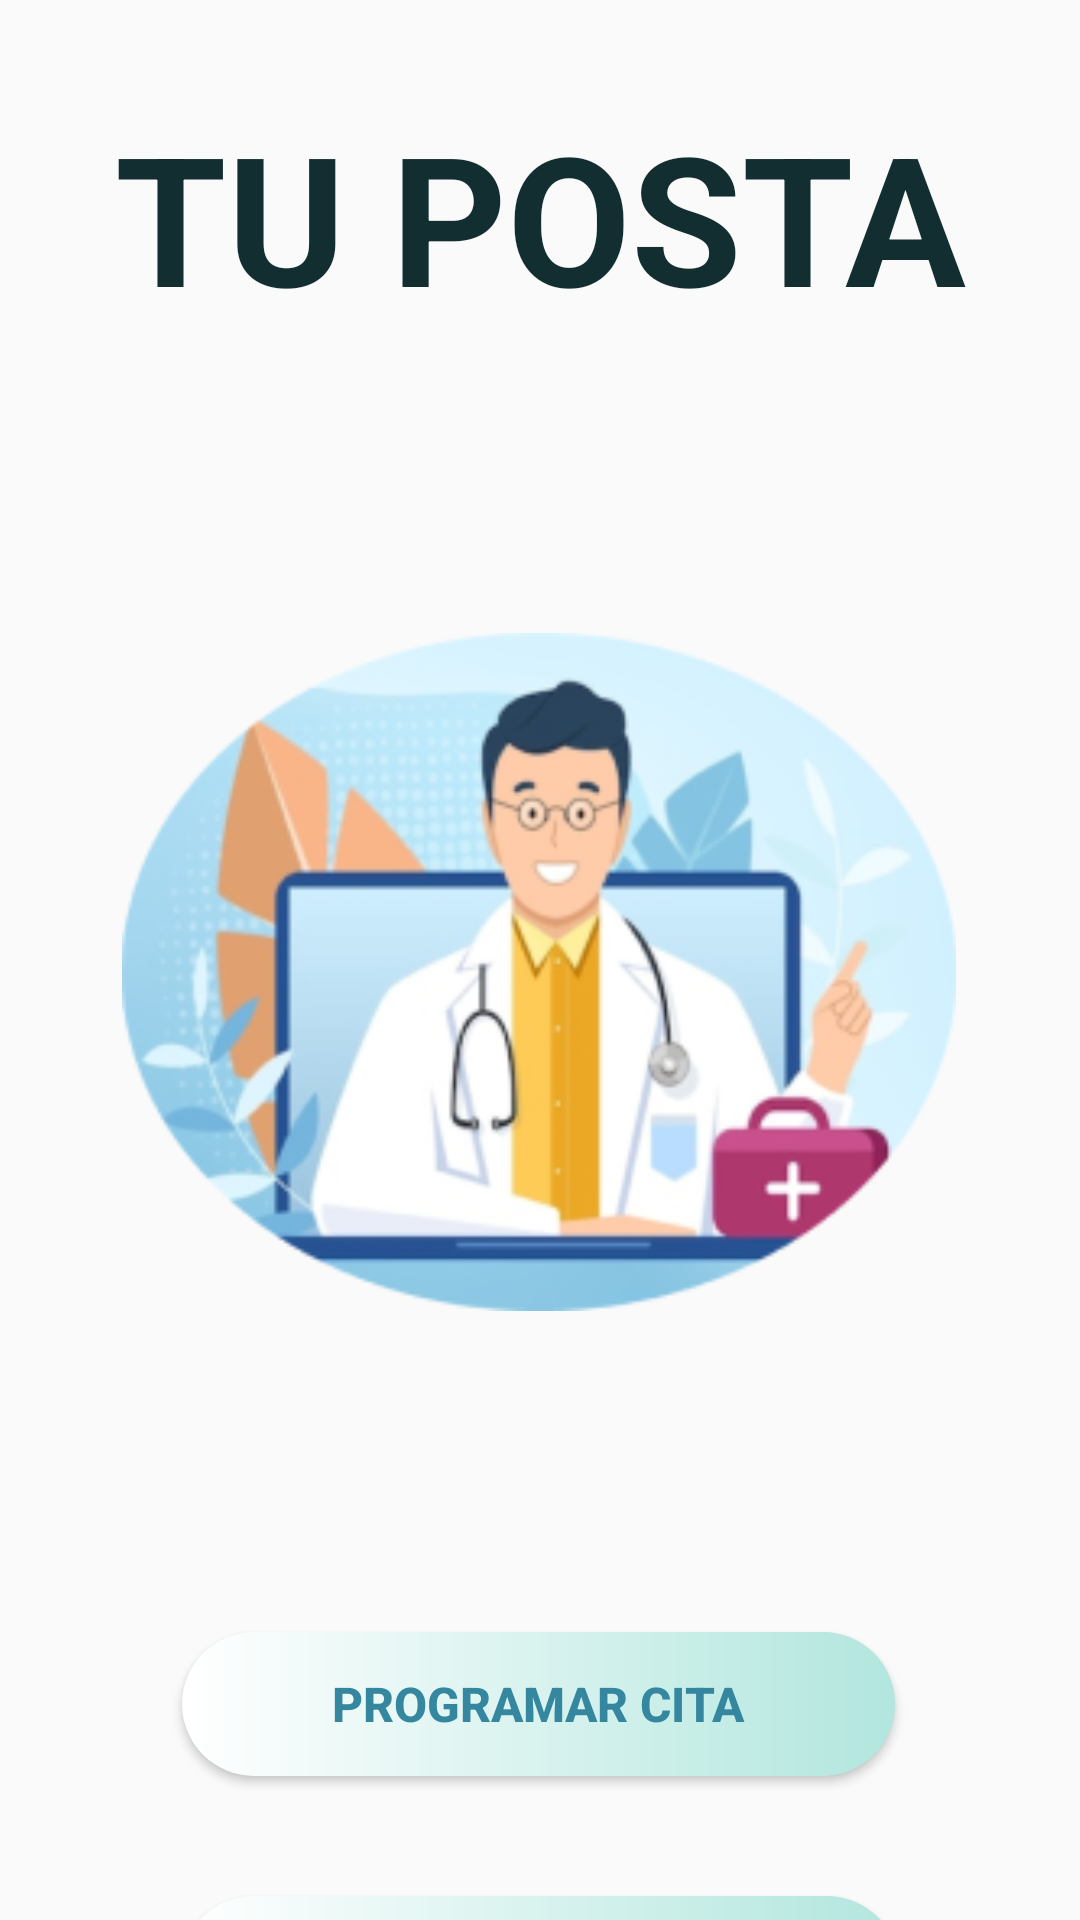

Layout XML and referenced resources for this Android screen:
<!-- AndroidManifest.xml: application theme Theme.MyApplication -->
<!-- res/layout/activity_menu.xml -->
<?xml version="1.0" encoding="utf-8"?>
<androidx.constraintlayout.widget.ConstraintLayout xmlns:android="http://schemas.android.com/apk/res/android"
    xmlns:app="http://schemas.android.com/apk/res-auto"
    xmlns:tools="http://schemas.android.com/tools"
    android:layout_width="match_parent"
    android:layout_height="match_parent"
    tools:context=".MainActivity">
    <androidx.constraintlayout.widget.ConstraintLayout
        android:layout_width="match_parent"
        android:layout_height="match_parent">
        <TextView
            android:id="@+id/textView2"
            android:layout_width="wrap_content"
            android:layout_height="wrap_content"
            android:layout_marginTop="32dp"
            android:fontFamily="sans-serif"
            android:text="@string/p1_titulo"
            android:textColor="#132E31"
            android:textSize="60sp"
            android:textStyle="bold"
            app:layout_constraintEnd_toEndOf="parent"
            app:layout_constraintStart_toStartOf="parent"
            app:layout_constraintTop_toTopOf="parent" />

        <ImageView
            android:id="@+id/imageView"
            android:layout_width="278dp"
            android:layout_height="256dp"
            android:layout_marginTop="84dp"
            android:contentDescription="@string/img1"
            app:layout_constraintEnd_toEndOf="parent"
            app:layout_constraintHorizontal_bias="0.496"
            app:layout_constraintStart_toStartOf="parent"
            app:layout_constraintTop_toBottomOf="@+id/textView2"
            app:srcCompat="@drawable/second_logo" />

        <Button
            android:id="@+id/programarcita"
            android:layout_width="wrap_content"
            android:layout_height="wrap_content"
            android:layout_marginTop="92dp"
            android:background="@drawable/gradiente_botones_menu"
            android:paddingLeft="50dp"
            android:paddingTop="10dp"
            android:paddingRight="50dp"
            android:paddingBottom="10dp"
            android:text="@string/p2_btn_programar_cita"
            android:textColor="@color/border"
            android:textSize="16sp"
            android:textStyle="bold"
            app:layout_constraintEnd_toEndOf="parent"
            app:layout_constraintHorizontal_bias="0.497"
            app:layout_constraintStart_toStartOf="parent"
            app:layout_constraintTop_toBottomOf="@+id/imageView" />

        <Button
            android:id="@+id/visualizarcita"
            android:layout_width="wrap_content"
            android:layout_height="wrap_content"
            android:layout_marginTop="40dp"
            android:background="@drawable/gradiente_botones_menu"
            android:paddingLeft="50dp"
            android:paddingTop="10dp"
            android:paddingRight="50dp"
            android:paddingBottom="10dp"
            android:text="@string/p2_btn_visualizar_citas"
            android:textColor="@color/border"
            android:textSize="16sp"
            android:textStyle="bold"
            app:layout_constraintEnd_toEndOf="parent"
            app:layout_constraintStart_toStartOf="parent"
            app:layout_constraintTop_toBottomOf="@+id/programarcita" />

    </androidx.constraintlayout.widget.ConstraintLayout>
</androidx.constraintlayout.widget.ConstraintLayout>
<!-- resources referenced by this layout -->
<resources>
  <color name="border">#3587A0</color>
  <!-- drawable gradiente_botones_menu (drawable) -->
  <?xml version="1.0" encoding="utf-8"?>
  <shape xmlns:android="http://schemas.android.com/apk/res/android"
      android:shape="rectangle">
      <gradient
          android:angle="0"
          android:startColor="@color/white"
          android:endColor="@color/gradient1_end"
          android:type="linear"/>
      <corners
          android:radius="25dp"/>
  </shape>
  <!-- drawable second_logo: png bitmap (drawable, 58499 bytes) -->
  <string name="img1">Logo de inicio</string>
  <string name="p1_titulo">TU POSTA</string>
  <string name="p2_btn_programar_cita">Programar Cita</string>
  <string name="p2_btn_visualizar_citas">Visualizar Citas</string>
  <style name="Theme.MyApplication" parent="Theme.AppCompat.DayNight.DarkActionBar">
          
          <item name="colorPrimary">@color/soft</item>
          <item name="colorPrimaryVariant">@color/soft</item>
          <item name="colorOnPrimary">@color/white</item>
          
          <item name="colorSecondary">@color/teal_200</item>
          <item name="colorSecondaryVariant">@color/teal_700</item>
          <item name="colorOnSecondary">@color/soft</item>
          
          <item name="android:statusBarColor">?attr/colorPrimaryVariant</item>
          
      </style>
  <color name="white">#FFFFFFFF</color>
  <color name="gradient1_end">#B2E6DE</color>
  <color name="soft">#AFE3DA</color>
  <color name="teal_200">#FF03DAC5</color>
  <color name="teal_700">#FF018786</color>
</resources>
